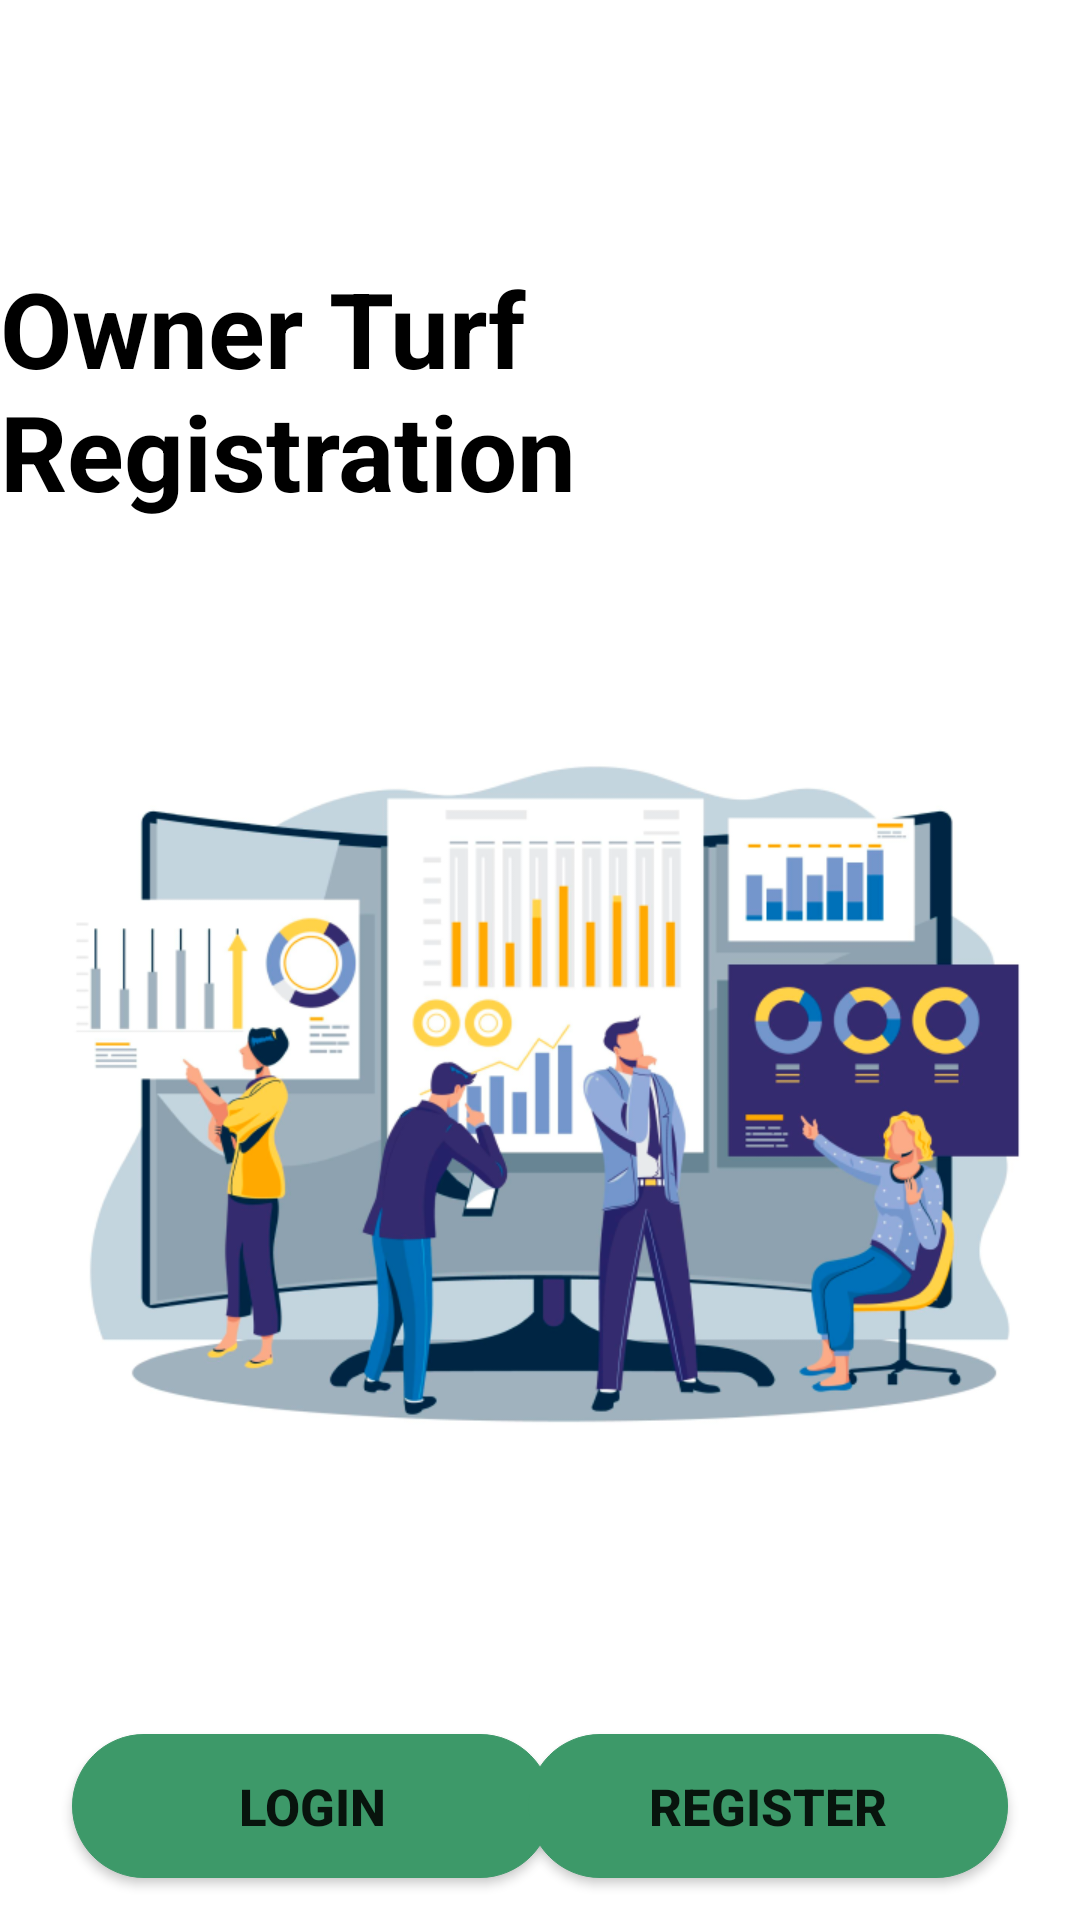

Produce the Android XML layout that renders to this screen, including the resource entries it uses.
<!-- AndroidManifest.xml: application theme Theme.TurfBooking -->
<!-- res/layout/activity_owner_registration.xml -->
<?xml version="1.0" encoding="utf-8"?>
<androidx.constraintlayout.widget.ConstraintLayout xmlns:android="http://schemas.android.com/apk/res/android"
    xmlns:app="http://schemas.android.com/apk/res-auto"
    xmlns:tools="http://schemas.android.com/tools"
    android:layout_width="match_parent"
    android:layout_height="match_parent"
    tools:context=".OwnerRegistration">

    <TextView
        android:id="@+id/tv"
        android:layout_width="wrap_content"
        android:layout_height="wrap_content"
        android:text="@string/ownerReg"
        android:textColor="@color/black"
        android:textSize="35sp"
        android:textStyle="bold"
        app:layout_constraintBottom_toBottomOf="parent"
        app:layout_constraintEnd_toEndOf="parent"
        app:layout_constraintHorizontal_bias="0.484"
        app:layout_constraintStart_toStartOf="parent"
        app:layout_constraintTop_toTopOf="parent"
        app:layout_constraintVertical_bias="0.156"
        tools:ignore="MissingConstraints" />

    <ImageView
        android:id="@+id/imgV"
        android:layout_width="342dp"
        android:layout_height="255dp"
        android:src="@drawable/img_1"
        app:layout_constraintBottom_toBottomOf="parent"
        app:layout_constraintEnd_toEndOf="parent"
        app:layout_constraintHorizontal_bias="0.492"
        app:layout_constraintStart_toStartOf="parent"
        app:layout_constraintTop_toBottomOf="@+id/tv"
        app:layout_constraintVertical_bias="0.304"
        tools:ignore="ContentDescription,MissingConstraints" />

    <Button
        android:id="@+id/btn1"
        android:layout_width="160dp"
        android:layout_height="wrap_content"
        android:layout_marginStart="24dp"
        android:text="@string/login"
        android:textSize="17sp"
        android:textStyle="bold"
        android:background="@drawable/bg_corner"
        app:layout_constraintBottom_toBottomOf="parent"
        app:layout_constraintEnd_toEndOf="parent"
        app:layout_constraintHorizontal_bias="0.0"
        app:layout_constraintStart_toStartOf="parent"
        app:layout_constraintTop_toBottomOf="@+id/imgV"
        app:layout_constraintVertical_bias="0.86"
        tools:ignore="MissingConstraints" />

    <Button
        android:id="@+id/btn2"
        android:layout_width="160dp"
        android:layout_height="wrap_content"
        android:layout_marginEnd="24dp"
        android:text="@string/register"
        android:textSize="17sp"
        android:textStyle="bold"
        android:background="@drawable/bg_corner"
        app:layout_constraintBottom_toBottomOf="parent"
        app:layout_constraintEnd_toEndOf="parent"
        app:layout_constraintHorizontal_bias="1.0"
        app:layout_constraintStart_toStartOf="parent"
        app:layout_constraintTop_toBottomOf="@+id/imgV"
        app:layout_constraintVertical_bias="0.859"
        tools:ignore="MissingConstraints" />


</androidx.constraintlayout.widget.ConstraintLayout>
<!-- resources referenced by this layout -->
<resources>
  <color name="black">#FF000000</color>
  <!-- drawable bg_corner (drawable) -->
  <?xml version="1.0" encoding="utf-8"?>
  <shape xmlns:android="http://schemas.android.com/apk/res/android">
  <stroke android:color="#3D9969" android:width="0.2dp"/>
  <gradient android:startColor="#3D9969" android:endColor="#3D9969" android:angle="0" />
  <corners android:radius="70dp"/>
  </shape>
  <!-- drawable img_1: png bitmap (drawable-v24, 181007 bytes) -->
  <string name="login">Login</string>
  <string name="ownerReg">Owner Turf Registration</string>
  <string name="register">Register</string>
  <style name="Theme.TurfBooking" parent="Theme.MaterialComponents.DayNight.NoActionBar">
          
          <item name="colorPrimary">@color/purple_500</item>
          <item name="colorPrimaryVariant">#36845B</item>
          <item name="colorOnPrimary">@color/white</item>
          
          <item name="colorSecondary">@color/purple_500</item>
          <item name="colorSecondaryVariant">@color/teal_700</item>
          <item name="colorOnSecondary">@color/black</item>
          
          <item name="android:statusBarColor">?attr/colorPrimaryVariant</item>
          
      </style>
  <color name="purple_500">#3D9969</color>
  <color name="white">#FFFFFFFF</color>
  <color name="teal_700">#FF018786</color>
</resources>
